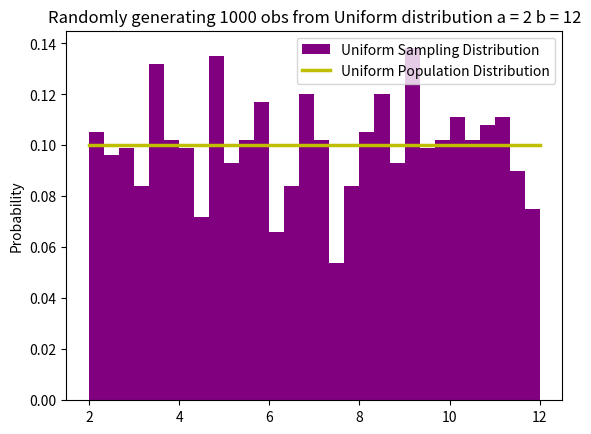

Recreate this plot in Python.
import numpy as np
# parameters for the Uniform Distribution
a = 2
b = 12
N = 100

# Ranopmly generating 1000 observations from Uniform
X = np.random.uniform(a,b,1000)


# plotting the histogram of generated data from Uniform distribution
import matplotlib.pyplot as plt
count, bins, ignored = plt.hist(X, 30, density = True, color = 'purple', label = 'Uniform Sampling Distribution')

# ------ adding the population distribution with a and b ----------
# for x-axis the values need to go from a to b
x_values = np.linspace(a,b)
# for y-axis the values need to be all the same equal to 1/b-1
y_values = np.repeat(1/(b-a), len(x_values))

plt.plot(x_values, y_values, linewidth = 2.5, color = 'y', label = 'Uniform Population Distribution')
plt.title("Randomly generating 1000 obs from Uniform distribution a = 2 b = 12")
plt.ylabel("Probability")
plt.legend()
plt.show()